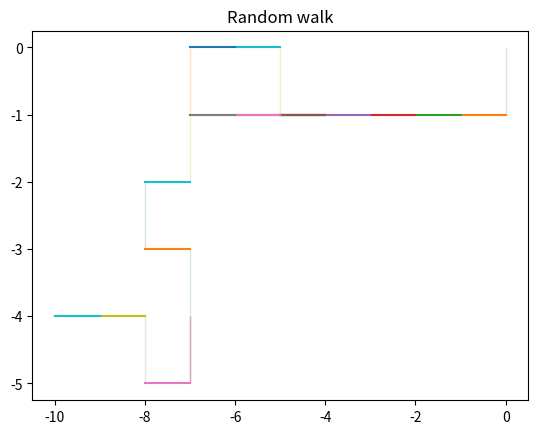

Here is the Python script that generated this plot:
import numpy as np
import seaborn as sns
import matplotlib.pyplot as plt

x = y = 0


for i in range(30): # 30 steps
    x1, y1 = x, y
    l = np.random.randint(0, 4, 1)  # direction
    if l == 0:
        x += 1
    elif l == 1:
        y += 1
    elif l == 2:
        x -= 1
    else:
        y -= 1
    gr = sns.lineplot(x = [x1, x], y= [y1, y], )    # rainbow!

plt.title("Random walk")
plt.show()